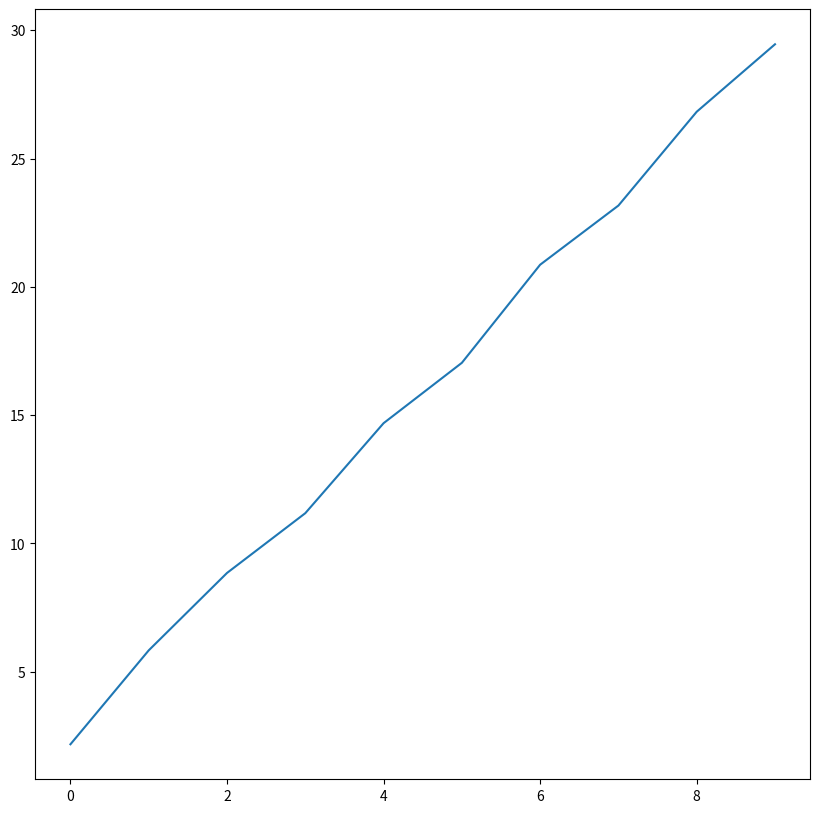
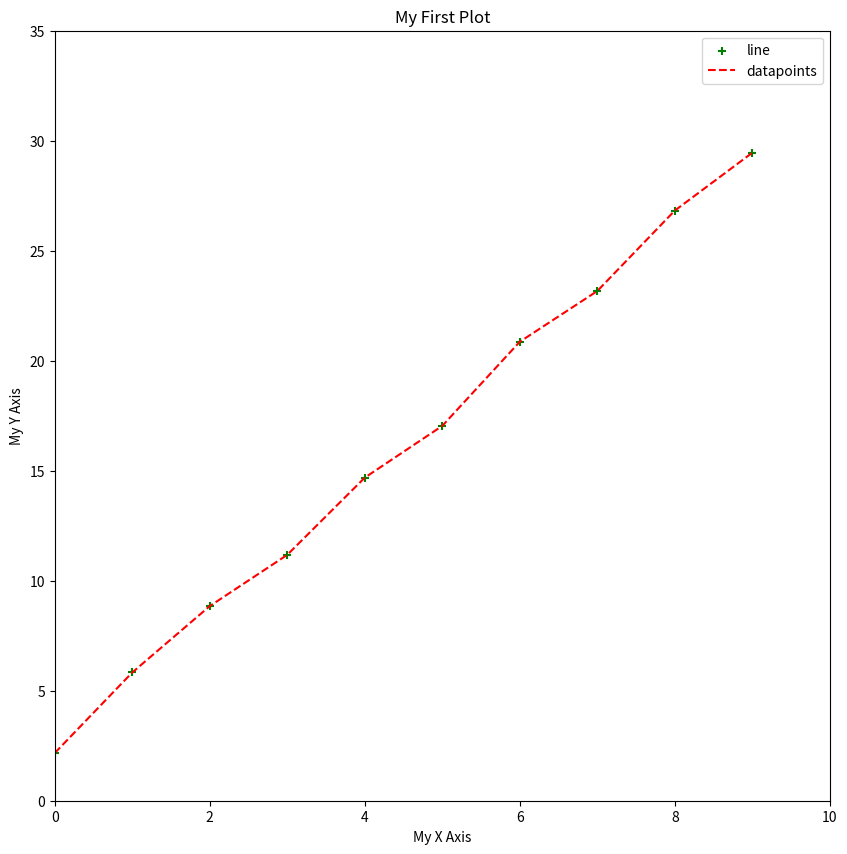
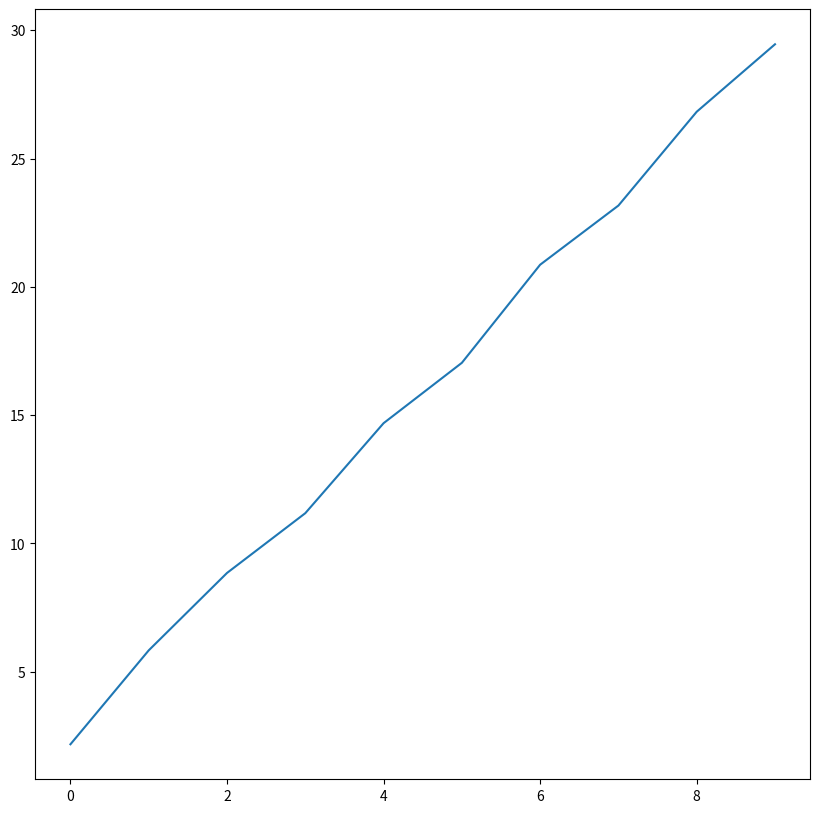
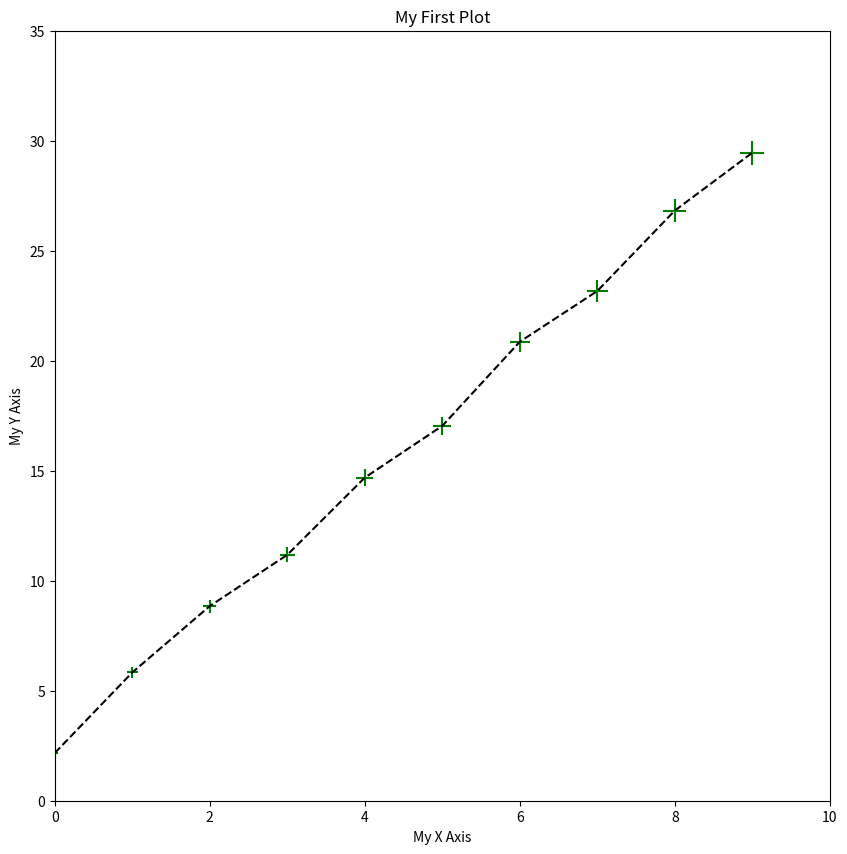
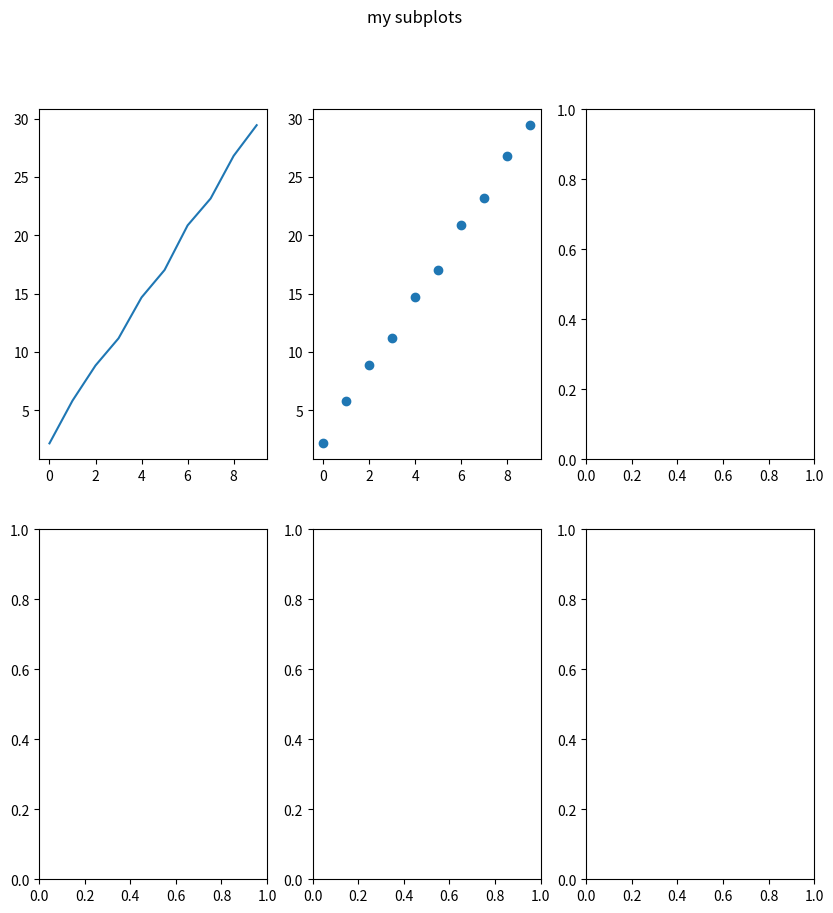
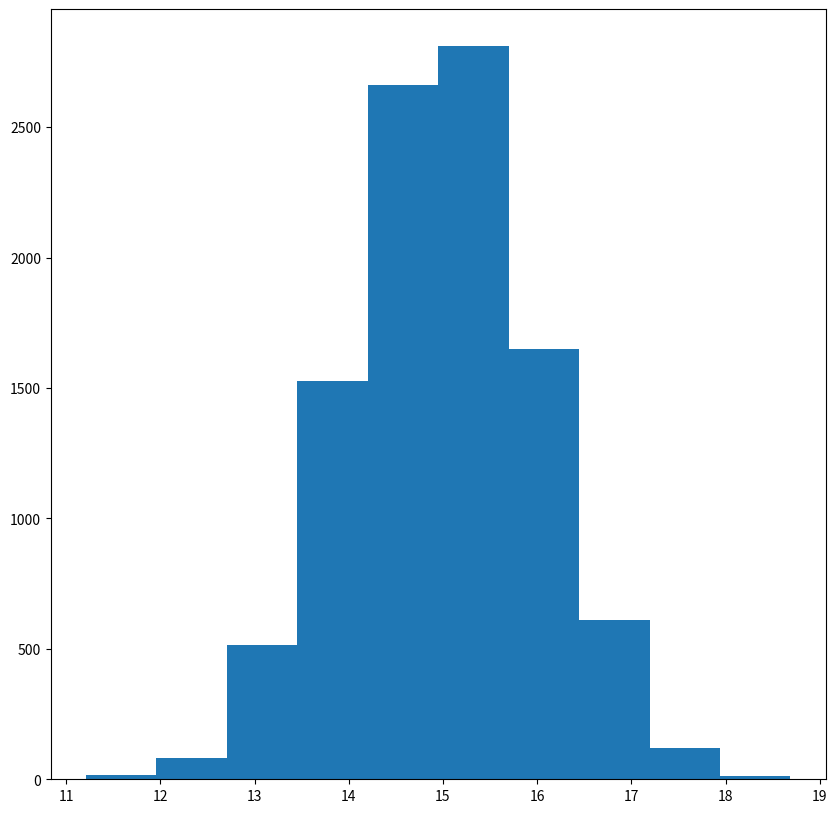
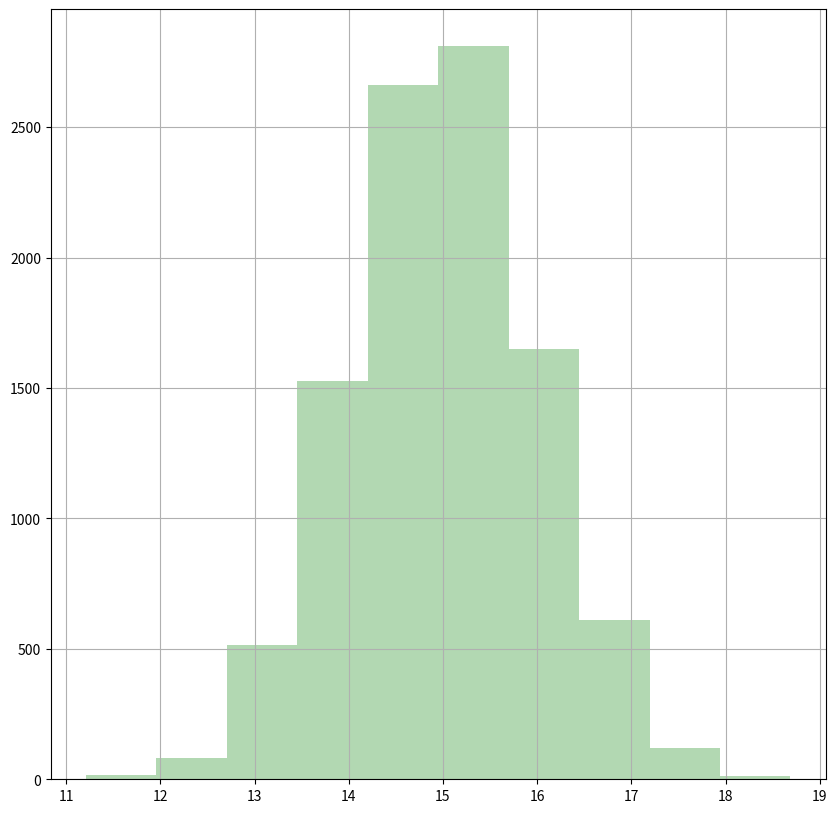

Here is the Python script that generated these plots, in order: (Note: this script raises an exception after producing the figures.)
#%% [markdown]
# #Python Workshop: Matplotlib
# <hr>
# 
# Based on:
# 
# [redacted]
# 
# <hr>
#%%
import numpy as np
import matplotlib.pyplot as plt

fig_size = (10, 10)

#%% [markdown]
# ## Introduction
# Visualization is one of the most important things of data analysis. Besides just producing ___readable___ plots, we should make an effort to improve the overall attractiveness of the plots. `matplotlib` is a powerful package for ___Python___ users. Let's start with an example.
# ### Anatomy of a Figure
# Before we go deeper, let's take a look at the structure of a figure in `matplotlib`:
# 
# <img width=700 src="https://matplotlib.org/_images/anatomy1.png">
#
# As you can see, we have done things for many of the elements. There's no need to memorize them, though. We can always Google and find information on specific parts that we want to update.
# ## Line plot
# First we generate sample data

#%%
X_arr = np.arange(10)
Y_arr = 3*X_arr + 2 + np.random.random(size=X_arr.size) # linear with some noise
print(X_arr)
print(Y_arr)

#%% [markdown]
# To plot a simple scatter plot, we can use `plt.scatter()` function

#%%
plt.figure(figsize=fig_size)
plt.plot(X_arr, Y_arr)

#%% [markdown]
# ## Scatter plot

#%%
plt.figure(figsize=fig_size)
# Use `+` as marker; color set as `g` (green); size proportion to Y values
plt.scatter(X_arr, Y_arr, marker='+', c='g') 
# How about adding a line to it? Let's use `plt.plot()`
# set line style to dashed; color as `r` (red) 
plt.plot(X_arr, Y_arr,'--r')
# set x/y axis limits: first two are xlow and xhigh; last two are ylow and yhigh
plt.axis([0, 10, 0, 35])
# set x/y labels
plt.xlabel('My X Axis')
plt.ylabel('My Y Axis')
# set title
plt.title('My First Plot')
plt.legend(['line','datapoints'])

#%% [markdown]
# ## Coding style
# Another possible way to work with figures in `matplotlib`:

#%%
# `plt.subplots()` returns a figure object (which is the whole thing as shown above)
# and `axes` that control specific plots in the figure.
# Here our "subplots" layout is by default 1 row and 1 col and therefore 1 plot
fig, ax = plt.subplots(figsize=fig_size)


# plot should be done on the `axis`: ax
ax.plot(X_arr, Y_arr)

#%% [markdown]
# Applying what we did earlier:

#%%
fig, ax = plt.subplots(figsize=fig_size)
# What we just did, applying to `ax`
ax.scatter(X_arr, Y_arr, marker='+', c='g', s=Y_arr*10) 
ax.plot(X_arr, Y_arr, linestyle='dashed', color='k')
ax.axis([0, 10, 0, 35])
ax.set_xlabel('My X Axis')
ax.set_ylabel('My Y Axis')
ax.set_title('My First Plot')

#%% [markdown]
# This is especially useful when handling multiple plots in one figure.

#%%
# Now the returned `ax_arr` would be np array with a shape a 2x3
fig, ax_arr = plt.subplots(2,3,figsize=fig_size)
ax_arr[0,0].plot(X_arr, Y_arr)
ax_arr[0,1].scatter(X_arr, Y_arr)
fig.suptitle("my subplots")

#%% [markdown]
# ## Histogram
# Let's use a Gaussian distribution for illustration

#%%
mu, sigma = 15, 1
gaussian_arr = np.random.normal(mu, sigma, size=10000)
np.mean(gaussian_arr), np.std(gaussian_arr, ddof=1)


#%%
fig, ax = plt.subplots(figsize=fig_size)
# `hist()` will return something but we usually do not need.
freq_arr, bin_arr, _ = ax.hist(gaussian_arr)

#%% [markdown]
# We can actually customize and make it prettier

#%%
fig, ax = plt.subplots(figsize=fig_size)
# Facecolor set to green; transparency (`alpha`) level: 30%
freq_arr, bin_arr, _ = ax.hist(gaussian_arr, facecolor='g', alpha=0.3)
# Add grid
ax.grid()

#%% [markdown]
# ##3D plots

#%%
from mpl_toolkits.mplot3d import Axes3D


fig = plt.figure(figsize=fig_size)
ax = fig.gca(projection='3d') # get current axis
theta = np.linspace(-4 * np.pi, 4 * np.pi, 100)
z = np.linspace(-2, 2, 100)
r = z**2 + 1
x = r * np.sin(theta)
y = r * np.cos(theta)
ax.plot(x, y, z, label='parametric curve')
ax.legend()

#%% [markdown]
# ##Note on IDE plotting
# In regular IDE plotting, after each plot one should put
# 
# 
# ```
# plt.show()
# ```
# to show the pop-up plot window in which one can interact with the plots (zoom, rotate, etc.), and this will stop the run of your program until closed.
# 
# A way to overcome this is running:
# 
# 
# ```
# plt.show(block=False)
# ```
# but then when the script completes, all figures are closed...
# 
# My preferred solution is running with `block=False` to all figures except the last one.
# 
# 
# 

